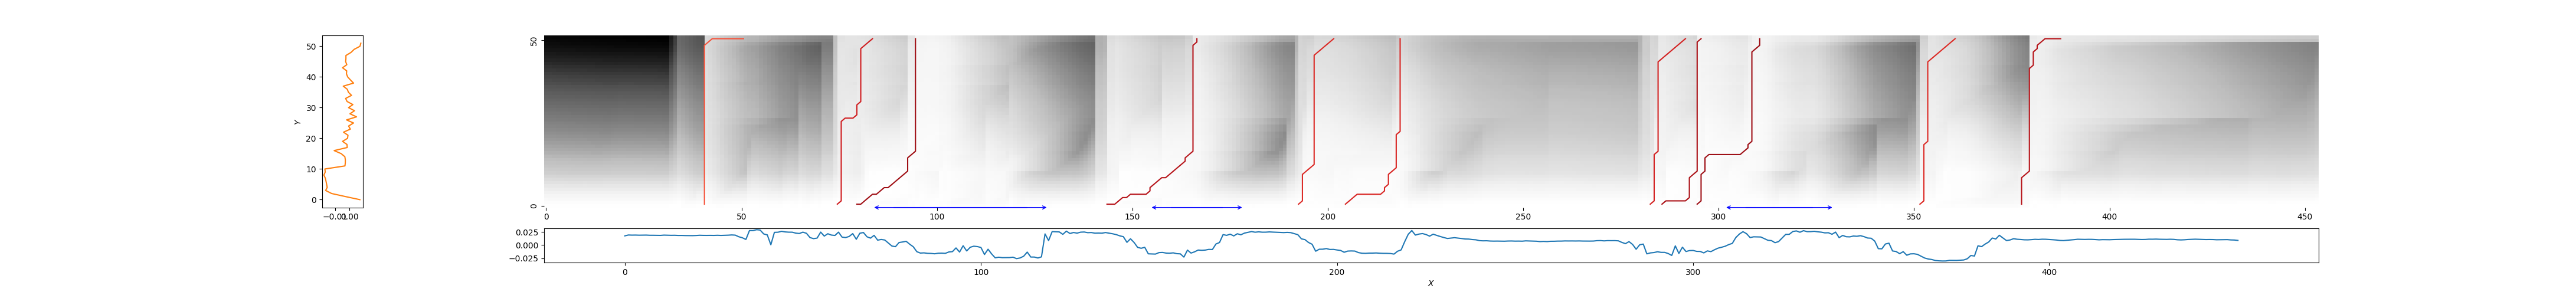

Source data for this figure (header and first rows):
41, 51, 0.44096937722425855
74, 84, 0.2622
79, 95, 0.1142
143, 167, 0.1821
192, 202, 0.3064
204, 219, 0.2946
282, 292, 0.279
286, 296, 0.1449
295, 311, 0.1109
351, 361, 0.3096
378, 388, 0.1802
